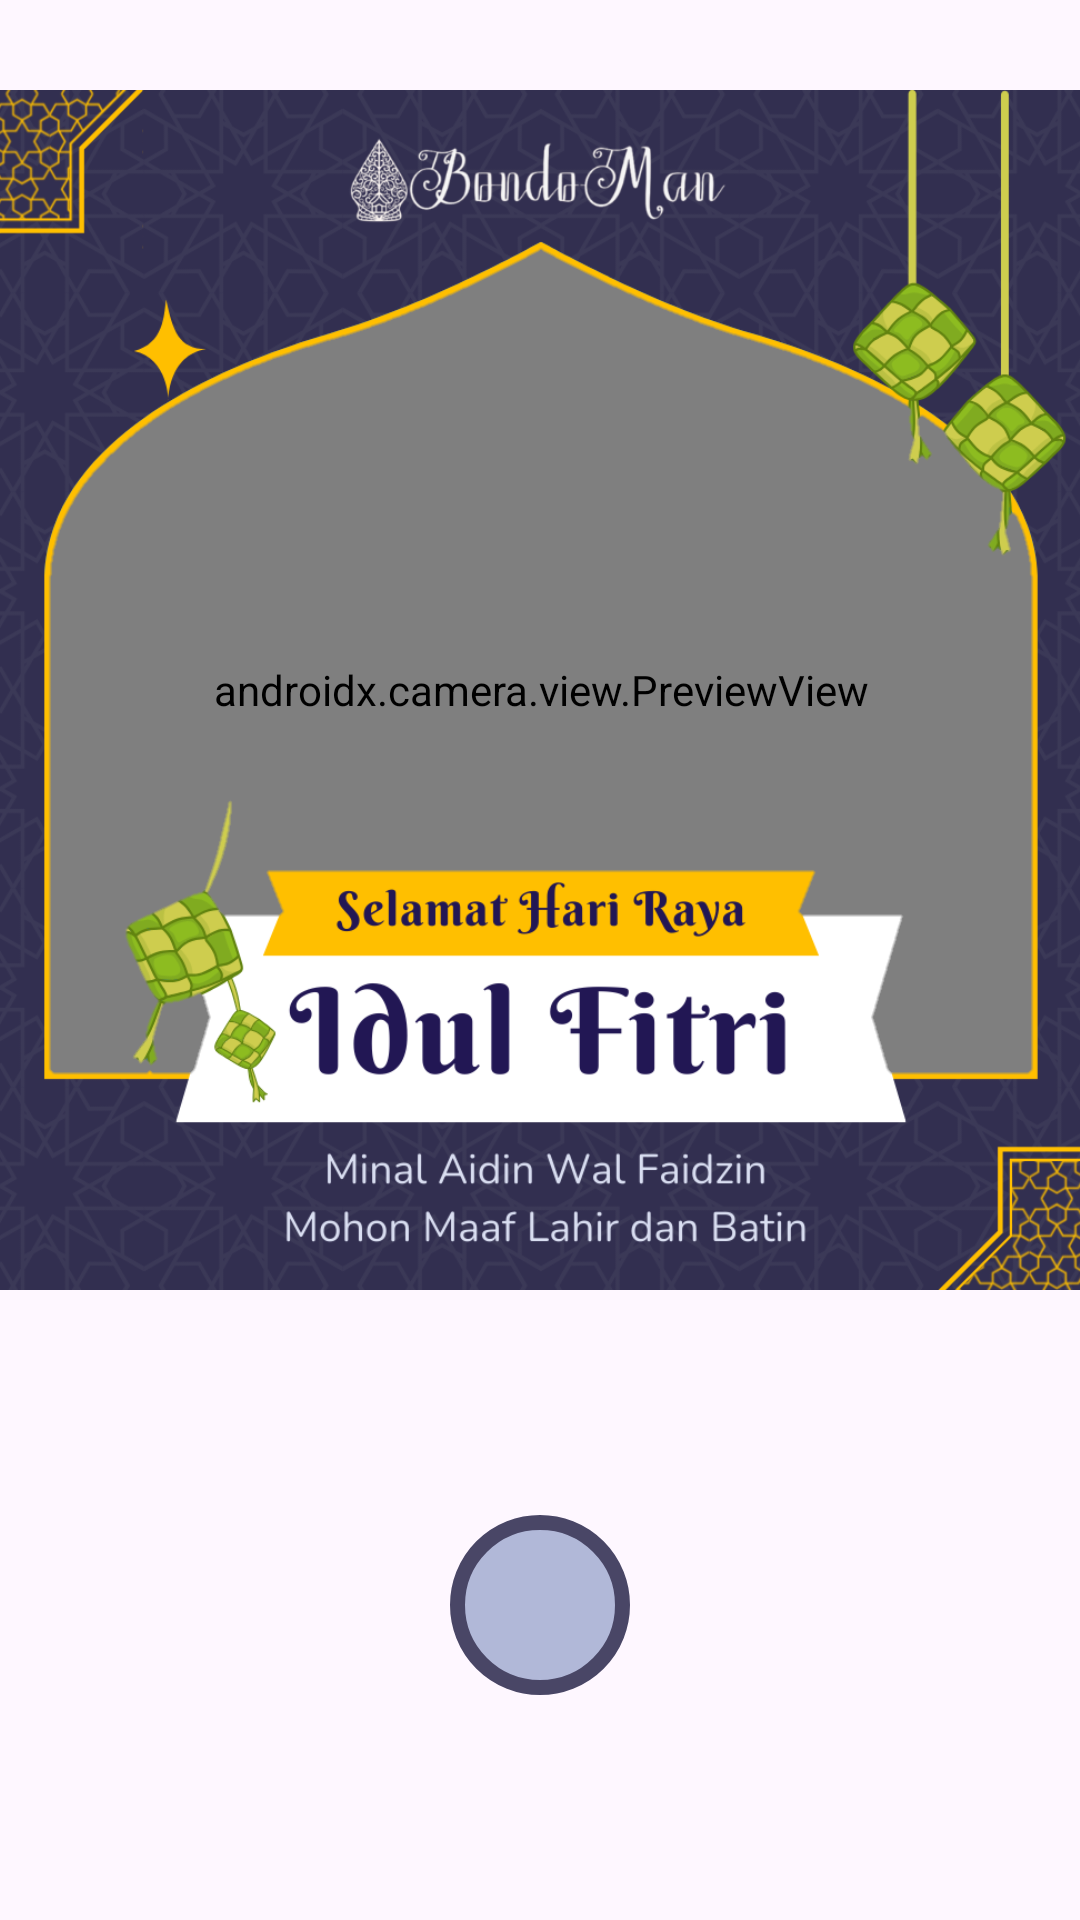

Here is an Android app screen rendered from its layout file. Give the layout XML and the strings, colors and styles it references.
<!-- AndroidManifest.xml: application theme Theme.AndroidHIT -->
<!-- res/layout/fragment_twibbon.xml -->
<?xml version="1.0" encoding="utf-8"?>
<androidx.constraintlayout.widget.ConstraintLayout xmlns:android="http://schemas.android.com/apk/res/android"
    xmlns:app="http://schemas.android.com/apk/res-auto"
    xmlns:tools="http://schemas.android.com/tools"
    android:layout_width="match_parent"
    android:layout_height="match_parent"
    tools:context=".ui.twibbon.FragmentTwibbon">


    <FrameLayout
        android:id="@+id/frameLayout"
        android:layout_width="400dp"
        android:layout_height="400dp"
        app:layout_constraintEnd_toEndOf="parent"
        app:layout_constraintStart_toStartOf="parent"
        app:layout_constraintTop_toTopOf="parent"
        android:layout_marginTop="30dp">

        <androidx.camera.view.PreviewView
            android:id="@+id/previewView"
            android:layout_width="match_parent"
            android:layout_height="match_parent" />

        <ImageView
            android:id="@+id/imageView"
            android:layout_width="match_parent"
            android:layout_height="match_parent"
            android:scaleType="centerCrop"
            android:visibility="gone" />

        <ImageView
            android:layout_width="match_parent"
            android:layout_height="match_parent"
            android:src="@drawable/twibbon_frame" />
    </FrameLayout>

    <ImageButton
        android:id="@+id/capture"
        android:layout_width="60sp"
        android:layout_height="60sp"
        android:layout_alignParentBottom="true"
        android:layout_centerHorizontal="true"
        android:background="?attr/selectableItemBackgroundBorderless"
        android:scaleType="centerCrop"
        android:src="@drawable/rounded_button"
        app:layout_constraintBottom_toBottomOf="parent"
        app:layout_constraintEnd_toEndOf="parent"
        app:layout_constraintStart_toStartOf="parent"
        app:layout_constraintTop_toBottomOf="@+id/frameLayout" />


    <ImageButton
        android:id="@+id/retakeButton"
        android:layout_width="60sp"
        android:layout_height="60sp"
        android:layout_alignParentBottom="true"
        android:background="?attr/selectableItemBackgroundBorderless"
        android:src="@drawable/baseline_refresh_24"
        android:visibility="gone"
        app:layout_constraintBottom_toBottomOf="parent"
        app:layout_constraintEnd_toStartOf="@id/capture"
        app:layout_constraintTop_toBottomOf="@+id/frameLayout"
        app:layout_constraintStart_toStartOf="parent"/>


</androidx.constraintlayout.widget.ConstraintLayout>
<!-- resources referenced by this layout -->
<resources>
  <!-- drawable baseline_refresh_24 (drawable) -->
  <vector android:height="24dp" android:tint="#322F50"
      android:viewportHeight="24" android:viewportWidth="24"
      android:width="24dp" xmlns:android="http://schemas.android.com/apk/res/android">
      <path android:fillColor="@android:color/white" android:pathData="M17.65,6.35C16.2,4.9 14.21,4 12,4c-4.42,0 -7.99,3.58 -7.99,8s3.57,8 7.99,8c3.73,0 6.84,-2.55 7.73,-6h-2.08c-0.82,2.33 -3.04,4 -5.65,4 -3.31,0 -6,-2.69 -6,-6s2.69,-6 6,-6c1.66,0 3.14,0.69 4.22,1.78L13,11h7V4l-2.35,2.35z"/>
  </vector>
  <!-- drawable rounded_button (drawable) -->
  <?xml version="1.0" encoding="utf-8"?>
  <selector xmlns:android="http://schemas.android.com/apk/res/android">
  
      <item>
          <shape android:shape="oval">
              <corners android:radius="8dp" />
              <solid android:color="#B1B8D8" />
              <stroke android:width="5dp" android:color="#494666" />
          </shape>
      </item>
  </selector>
  <!-- drawable twibbon_frame: png bitmap (drawable, 332690 bytes) -->
  <style name="Theme.AndroidHIT" parent="Base.Theme.AndroidHIT" />
  <style name="Base.Theme.AndroidHIT" parent="Theme.Material3.DayNight.NoActionBar">
          
          
      </style>
</resources>
